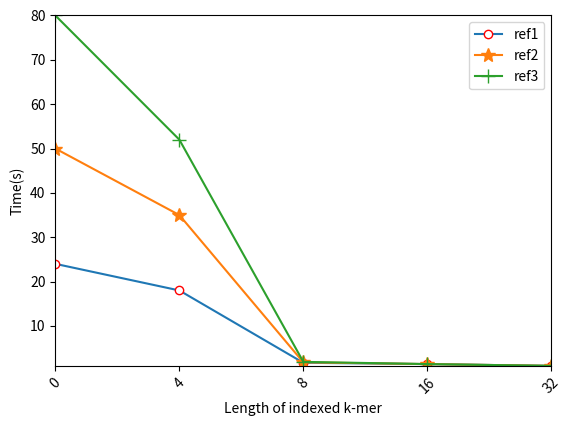

Here is the Python script that generated this plot:
#!usr/lib/python2.7
# [redacted]
# Porpuse   : Visualization of speed of index-alignment 

import matplotlib.pyplot as plt

num_k = ['0', '4', '8', '16', '32']
x = range(len(num_k))
y1 = [24, 18, 1.7, 1.4, 1]
y2 = [50, 35, 1.8, 1.4, 1]
y3 = [80, 52, 1.9, 1.4, 1]
plt.plot(x, y1, marker='o', mec='r', mfc='w',label='ref1')
plt.plot(x, y2, marker='*', ms=10, label='ref2')
plt.plot(x, y3, marker='+', ms=10, label='ref3')
plt.legend()
plt.xticks(x, num_k, rotation=45)
plt.margins(0)
plt.subplots_adjust(bottom=0.15)
plt.xlabel("Length of indexed k-mer") 
plt.ylabel("Time(s)") 

plt.show()
